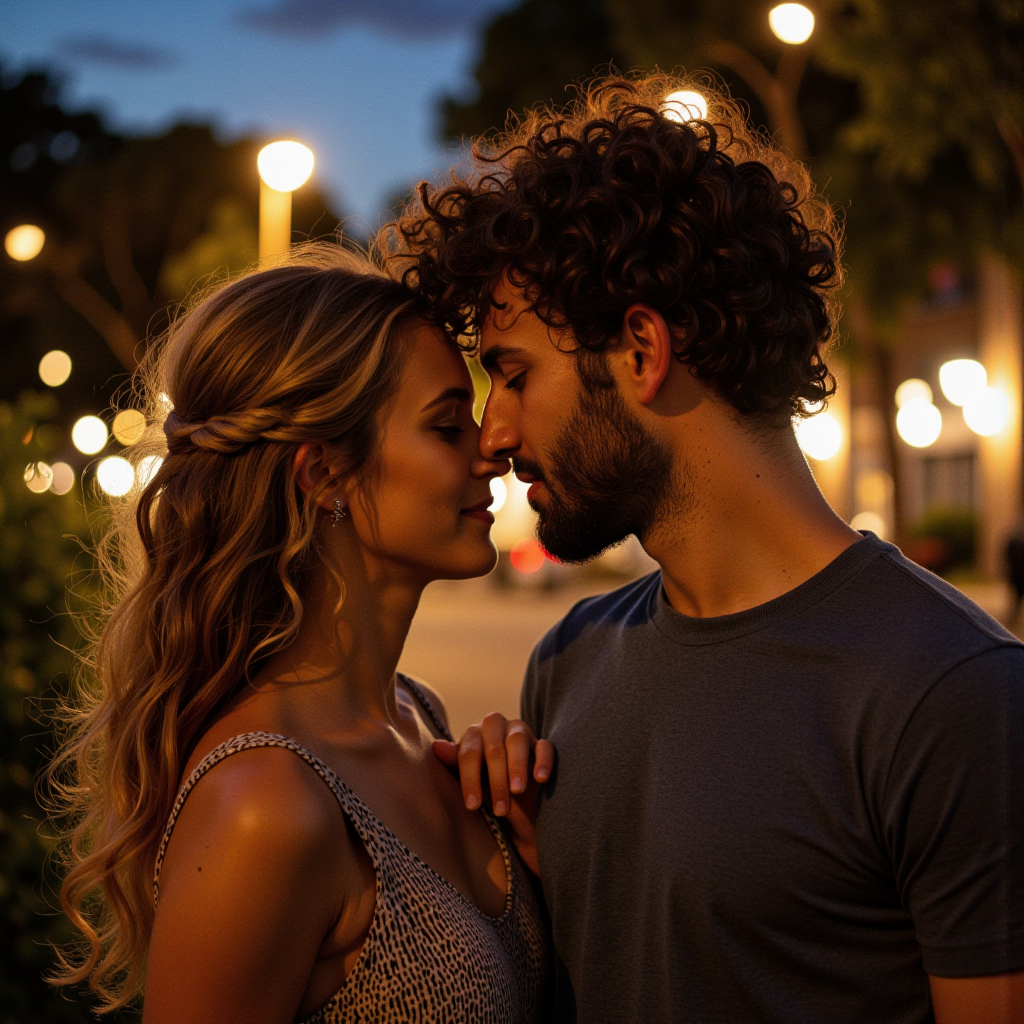
Generation parameters embedded in this image by ComfyUI (PNG 'prompt' text chunk: the API-format workflow graph, JSON):
{"5":{"inputs":{"width":1024,"height":1024,"batch_size":20},"class_type":"EmptyLatentImage","_meta":{"title":"Empty Latent Image"}},"6":{"inputs":{"text":"A photo taken with a Nikon Z9 of a romantic queer couple.","clip":["12",0]},"class_type":"CLIPTextEncode","_meta":{"title":"CLIP Text Encode (Prompt)"}},"8":{"inputs":{"samples":["17",0],"vae":["13",0]},"class_type":"VAEDecode","_meta":{"title":"VAE Decode"}},"9":{"inputs":{"filename_prefix":"ComfyUI","images":["8",0]},"class_type":"SaveImage","_meta":{"title":"Save Image"}},"11":{"inputs":{"unet_name":"fluxmania_V.safetensors","weight_dtype":"fp8_e4m3fn"},"class_type":"UNETLoader","_meta":{"title":"Load Diffusion Model"}},"12":{"inputs":{"clip_name1":"clipLCLIPGFullFP32_zer0intVisionCLIPL.safetensors","clip_name2":"t5xxl_fp8_e4m3fn.safetensors","type":"flux","device":"default"},"class_type":"DualCLIPLoader","_meta":{"title":"DualCLIPLoader"}},"13":{"inputs":{"vae_name":"ae.safetensors"},"class_type":"VAELoader","_meta":{"title":"Load VAE"}},"15":{"inputs":{"sampler_name":"dpmpp_2m"},"class_type":"KSamplerSelect","_meta":{"title":"KSamplerSelect"}},"17":{"inputs":{"noise":["20",0],"guider":["19",0],"sampler":["15",0],"sigmas":["21",1],"latent_image":["5",0]},"class_type":"SamplerCustomAdvanced","_meta":{"title":"SamplerCustomAdvanced"}},"18":{"inputs":{"scheduler":"sgm_uniform","steps":20,"denoise":1.0,"model":["11",0]},"class_type":"BasicScheduler","_meta":{"title":"BasicScheduler"}},"19":{"inputs":{"model":["11",0],"conditioning":["6",0]},"class_type":"BasicGuider","_meta":{"title":"BasicGuider"}},"20":{"inputs":{"noise_seed":40859785659235},"class_type":"RandomNoise","_meta":{"title":"RandomNoise"}},"21":{"inputs":{"step":0,"sigmas":["18",0]},"class_type":"SplitSigmas","_meta":{"title":"SplitSigmas"}}}